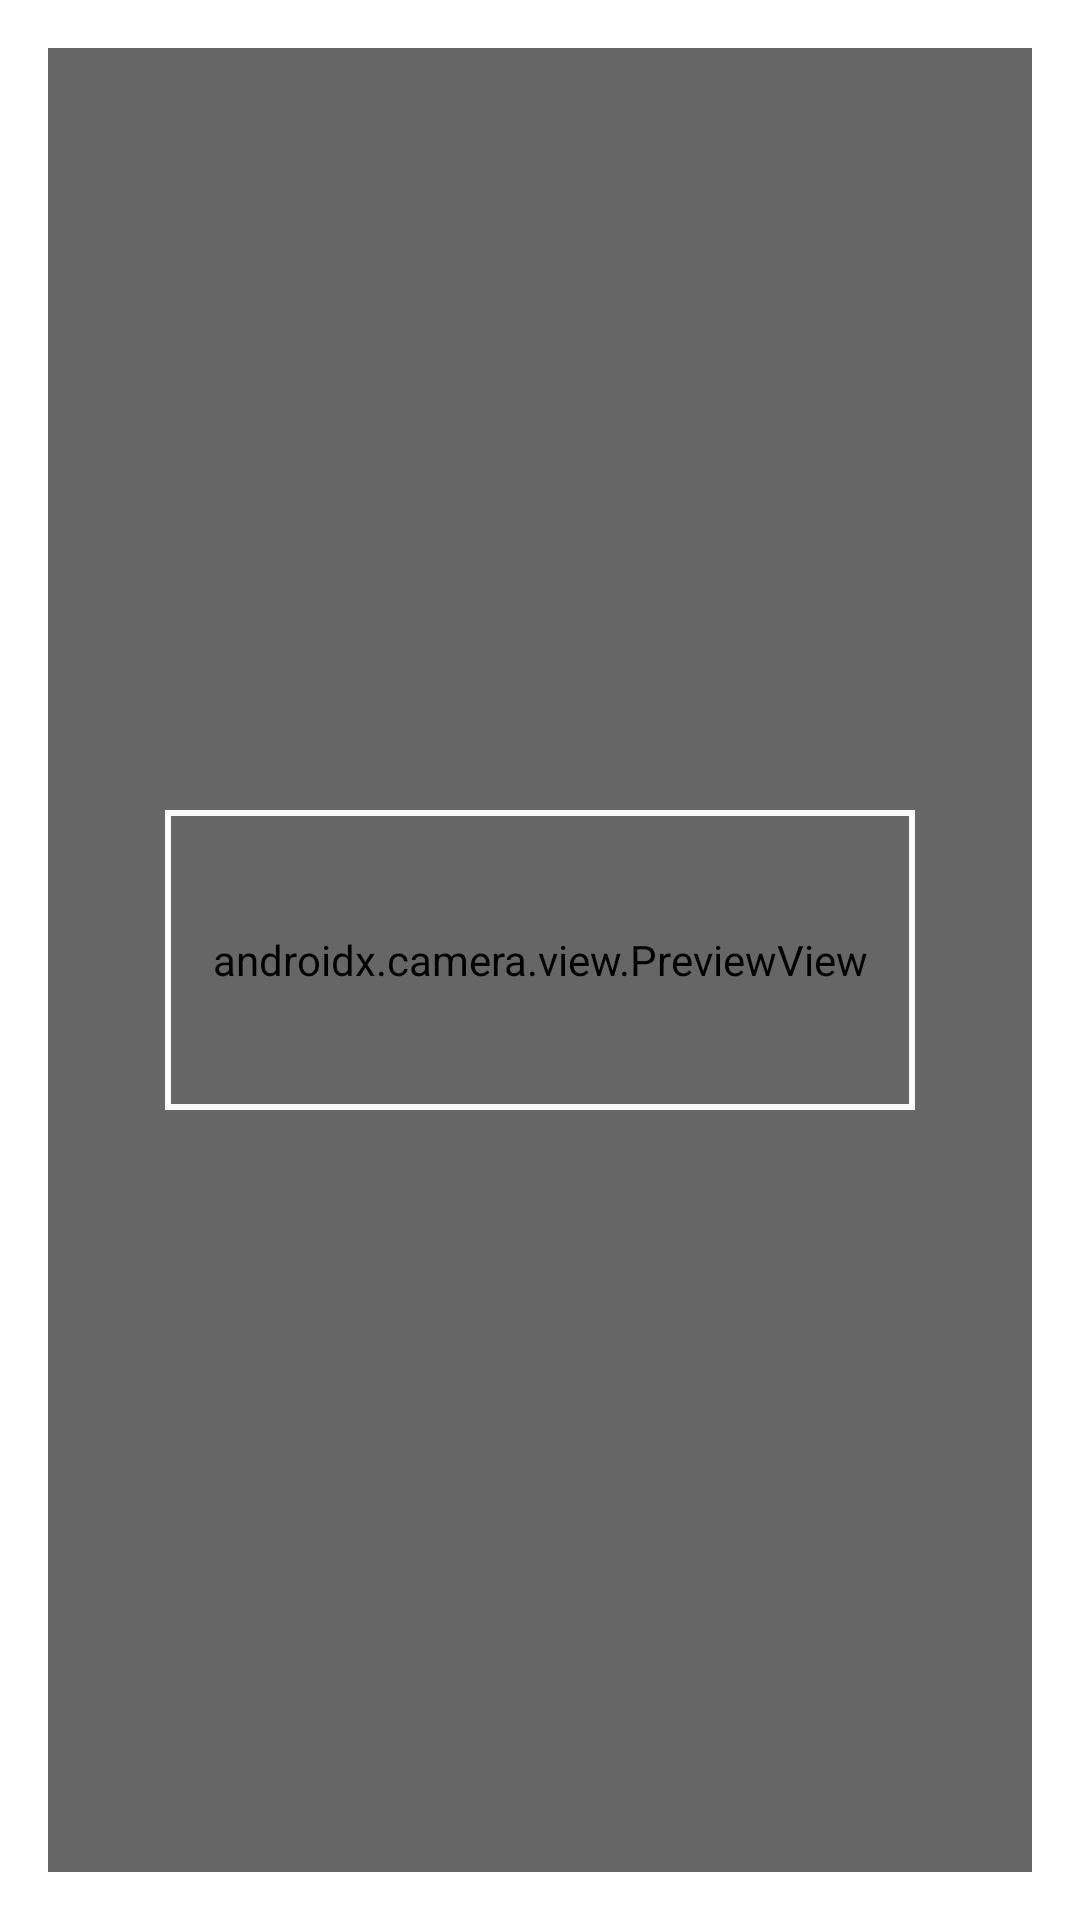

Android layout source for this screen:
<!-- AndroidManifest.xml: activity theme Theme.QLNhanSuTrenLine.NoActionBar -->
<!-- res/layout/activity_barcode.xml -->
<?xml version="1.0" encoding="utf-8"?>
<androidx.coordinatorlayout.widget.CoordinatorLayout xmlns:android="http://schemas.android.com/apk/res/android"
    xmlns:tools="http://schemas.android.com/tools"
    android:layout_width="match_parent"
    android:layout_height="match_parent"
    xmlns:app="http://schemas.android.com/apk/res-auto"
    android:padding="@dimen/activity_horizontal_margin">
    <FrameLayout
        android:layout_width="match_parent"
        android:layout_height="match_parent"
        android:background="@color/black"
        android:id="@+id/container"
        >
        <androidx.camera.view.PreviewView
            android:layout_width="match_parent"
            android:layout_height="match_parent"
            android:background="#80000000"
            android:id="@+id/previewView">
        </androidx.camera.view.PreviewView>
        <RelativeLayout
            android:layout_width="match_parent"
            android:layout_height="match_parent"
            android:background="#33000000"
            >
            <ImageView
                android:layout_width="250dp"
                android:layout_height="100dp"
                android:layout_centerHorizontal="true"
                android:layout_centerVertical="true"
                android:id="@+id/image"
                android:background="@drawable/backgroud_image">
            </ImageView>
        </RelativeLayout>
    </FrameLayout>

</androidx.coordinatorlayout.widget.CoordinatorLayout>
<!-- resources referenced by this layout -->
<resources>
  <dimen name="activity_horizontal_margin">16dp</dimen>
  <!-- drawable backgroud_image (drawable) -->
  <?xml version="1.0" encoding="utf-8"?>
  <shape xmlns:android="http://schemas.android.com/apk/res/android">
      <stroke android:width="2dp" android:color="#FAFAFA"></stroke>
      <corners android:radius="0dp"></corners>
  </shape>
  <style name="Theme.QLNhanSuTrenLine.NoActionBar">
          <item name="windowActionBar">false</item>
          <item name="windowNoTitle">true</item>
      </style>
  <!-- not gathered from this repository: default colours our renderer supplied (Android Studio template values) -->
  <color name="black">#FF000000</color>
</resources>
